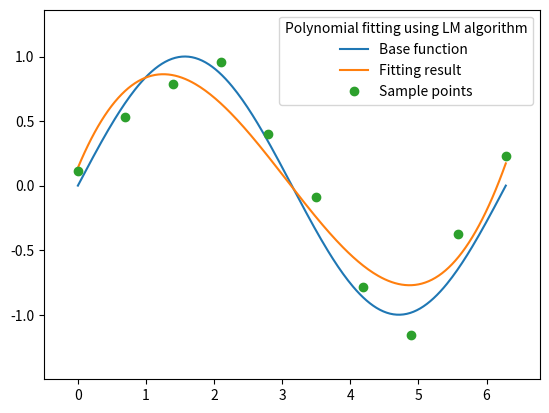

Generate this figure with matplotlib:
#! /usr/bin/env python

# This is part of coursework for Applied Mathematics for Computer Science
# [redacted]
# COPYLEFT, ALL WRONGS RESERVED.

import functools
import numpy
import scipy.linalg
import scipy.stats
import matplotlib.pyplot as plt


def LM(x0, f, df, ddf, max_iter=256, epsilon=1e-6, report_step=None):
    x = x0
    dim = x.shape[0]
    mu = 1
    f_s_k, q_k = 0, 0

    for _i in range(max_iter):
        fx = f(x)
        dfx = df(x)
        ddfx = ddf(x)
        if numpy.linalg.norm(dfx) < epsilon:
            break
        while True:
            try:
                M = ddfx + mu * numpy.identity(dim)
                L = numpy.linalg.cholesky(M)
                break
            except numpy.linalg.LinAlgError:
                mu *= 4
        s = numpy.linalg.solve(M, -dfx)
        new_f_s_k = f(x + s)
        new_q_k = fx + dfx.transpose().dot(s) + \
            s.transpose().dot(ddfx).dot(s) / 2
        r_k = (new_f_s_k - f_s_k) / (new_q_k - q_k)
        f_s_k, q_k = new_f_s_k, new_q_k
        if r_k < 0.25:
            mu *= 4
        elif r_k > 0.75:
            mu /= 2
        if r_k > 0:
            x += s

        if report_step and _i % report_step == 0:
            print(
                'Iteration %d: mu=%e, ||g_k||=%e' %
                (_i, mu, numpy.linalg.norm(dfx)))
            pass

    return x


# For testing purpose only

def _test_plot(domain, func_base, func_fit, data_set, legend_title=''):
    fig = plt.figure()
    base_range = func_base(domain)
    fit_range = func_fit(domain)
    plt.plot(domain, base_range, label='Base function')
    plt.plot(domain, fit_range, label='Fitting result')
    data_x, data_y = data_set
    plt.plot(
        data_x, data_y,
        marker='o', linestyle='None', label='Sample points')
    plt.legend(title=legend_title)

    margin = 0.5
    plt.xlim(numpy.amin(domain) - margin, numpy.amax(domain) + margin)
    plt.ylim(numpy.amin(base_range) - margin, numpy.amax(fit_range) + margin)
    fig.show()
    pass


def _test():
    numpy.random.seed(0xdeadbeef)
    dim = 4

    assert(dim == 4)
    nsample = 256
    N = 10
    gauss_scale = 0.16
    func_base = numpy.sin
    domain_l, domain_r = 0 * numpy.pi, 2 * numpy.pi
    domain = numpy.linspace(domain_l, domain_r, num=nsample)
    data_x_gen = lambda N: numpy.linspace(domain_l, domain_r, num=N)
    data_y_gen = lambda data_x: [func_base(x) for x in data_x]
    data_y_noisified_gen = lambda data_x, scale: [
        func_base(x) + numpy.random.normal(scale=scale) for x in data_x]
    data_x = data_x_gen(N)
    data_y_noisified = data_y_noisified_gen(data_x, gauss_scale)
    data_set = data_x, data_y_noisified

    X = numpy.array([[i ** j for j in range(dim)] for i in data_x])
    # y0 = numpy.array([numpy.random.uniform() for i in range(dim)])
    y0 = data_y_noisified
    k = 0.3

    f = lambda x: numpy.linalg.norm(X.dot(x) - y0) ** 2 + \
        k / 2 * numpy.linalg.norm(x) ** 2
    df = lambda x: 2 * X.transpose().dot(X.dot(x) - y0) + k * x
    ddf = lambda x: 2 * X.transpose().dot(X) + \
        k * numpy.identity(X.shape[1])

    A = LM(numpy.zeros(dim), f, df, ddf, report_step=1)

    func_fit = numpy.polynomial.Polynomial(A)
    msg = 'Polynomial fitting using LM algorithm'
    _test_plot(domain, func_base, func_fit, data_set, msg)
    plt.show()
    pass


def main():
    _test()
    pass


if __name__ == '__main__':
    main()
